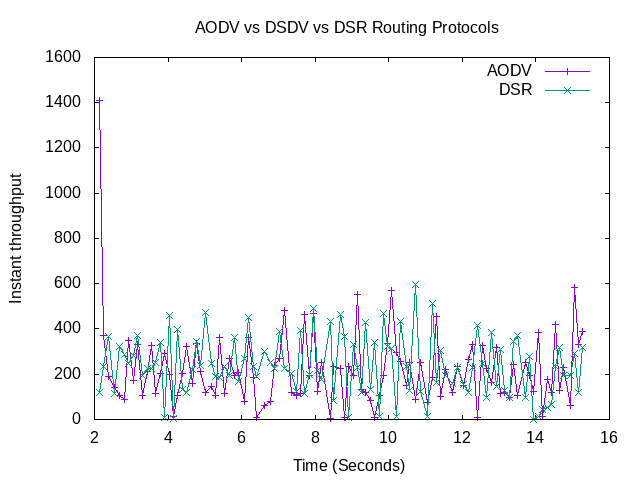

The data file committed next to this chart (first rows):
AODV, DSDV, DSR
2.134, 1409, 117.8
2.235, 372.2, 234.1
2.369, 189.8, 365.2
2.544, 140.3, 112.8
2.672, 106.6, 322.6
2.821, 86.87, 289.3
2.927, 349.6, 249.7
3.07, 172.2, 282.1
3.181, 332.5, 370.2
3.318, 106.4, 195.9
3.437, 211.1, 223.5
3.551, 325.6, 226.5
3.661, 115.3, 252.3
3.79, 203.1, 338.2
3.916, 293.4, 8.374
4.039, 200.6, 457.8
4.139, 12.7, 5.11
4.26, 107.4, 396.2
4.386, 201.7, 130.8
4.501, 321, 117.6
4.66, 158.2, 222.3
4.771, 335.5, 345.9
4.89, 211.9, 240.2
5.011, 117.3, 472.2
5.184, 146.6, 248.2
5.302, 107, 188.9
5.407, 360.6, 187.4
5.524, 113.9, 232.9
5.663, 269.6, 192.6
5.792, 195.5, 363.3
5.913, 208.8, 169.9
6.073, 78.99, 270.2
6.177, 362.1, 448.9
6.313, 184.1, 234
6.415, 9.359, 189.8
6.625, 61.89, 301
6.782, 78.35, 251.9
6.886, 239.8, 226.1
7.024, 269.8, 387.2
7.152, 482.5, 226.7
7.361, 119.3, 201.6
7.493, 107.9, 123.9
7.605, 116, 393.8
7.711, 466.1, 116.1
7.839, 194.2, 197.2
7.945, 466.3, 489.6
8.052, 124.4, 218.1
8.159, 251, 177.4
8.404, 3.922, 433.4
8.51, 235.7, 81.95
8.676, 223.6, 463
8.799, 7.838, 367.5
8.905, 235.7, 7.382
9.032, 195.7, 329.5
9.143, 553.3, 229.6
9.246, 132.8, 121.5
9.356, 118, 428.5
9.505, 84.75, 134.2
9.617, 8.56, 340.6
9.734, 107.6, 12.56
... 43 more rows
